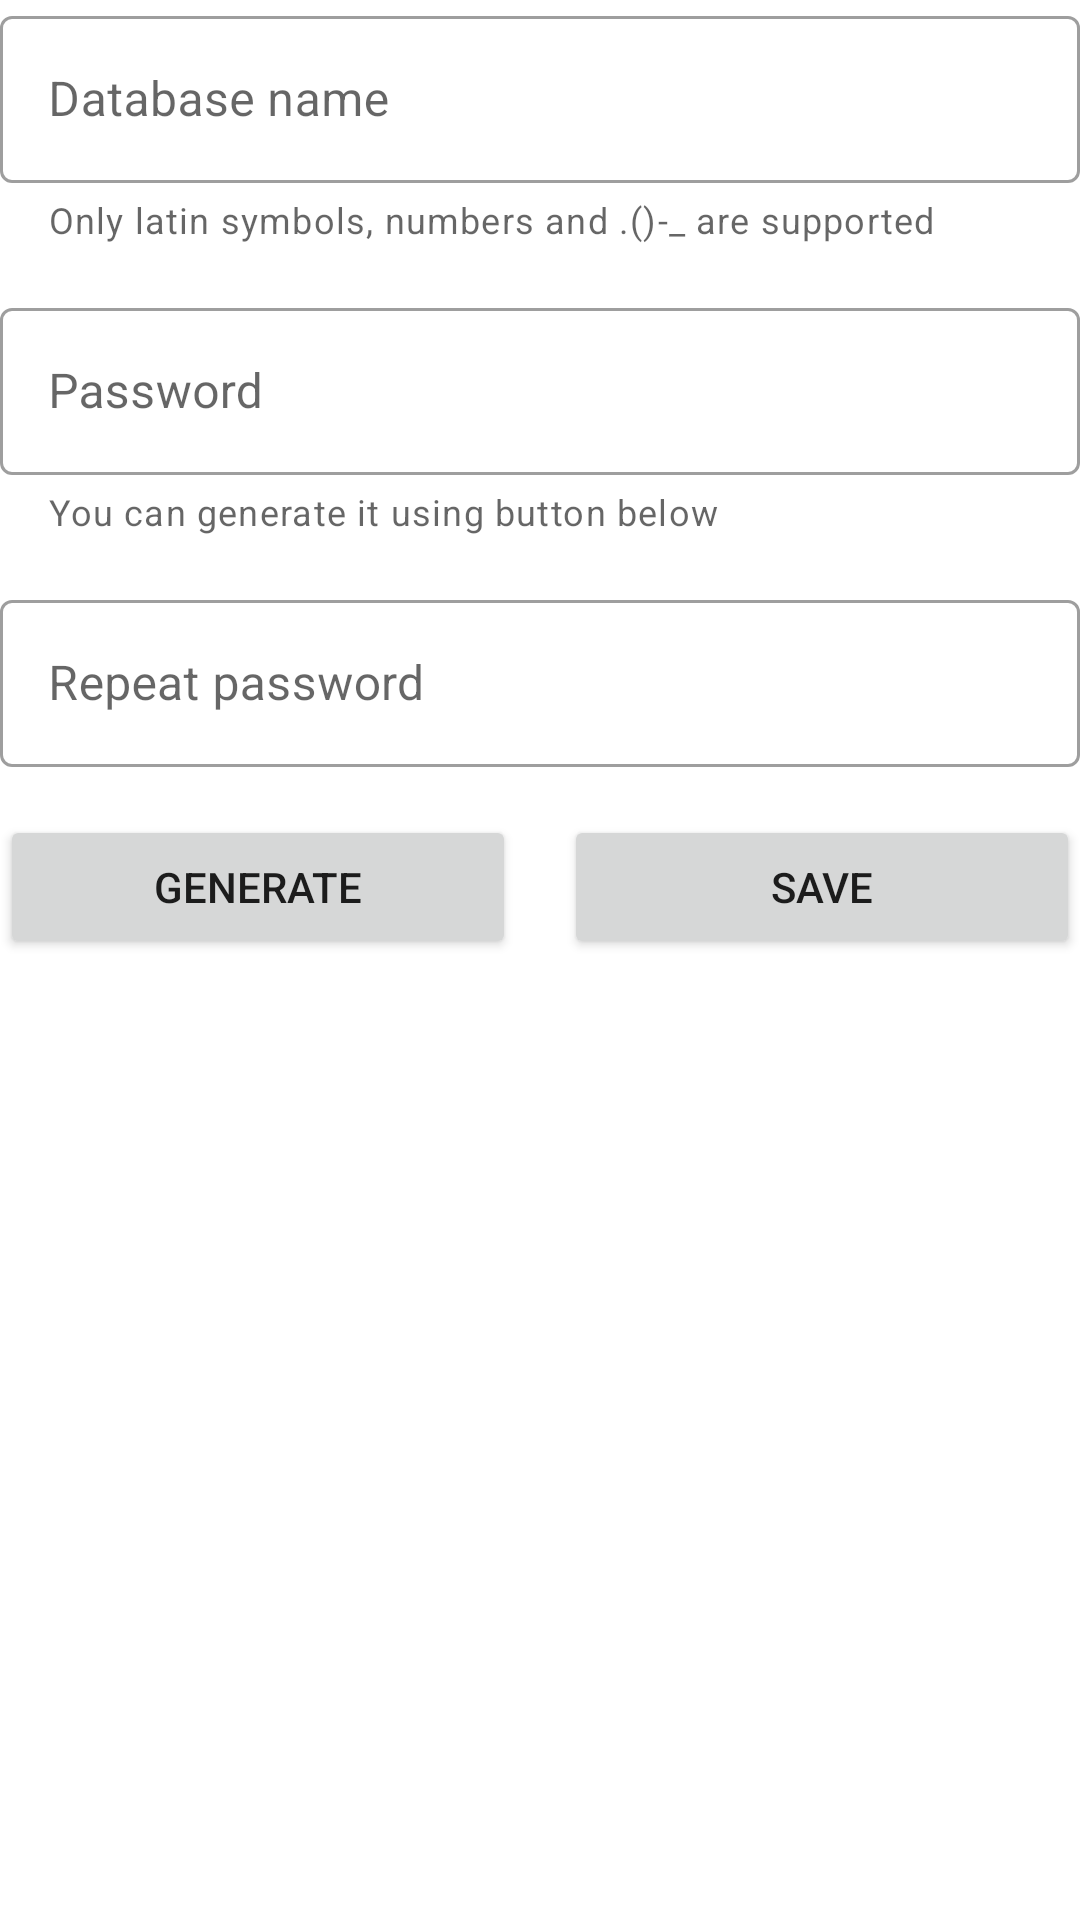

Layout XML and referenced resources for this Android screen:
<!-- AndroidManifest.xml: fallback theme Theme.MaterialComponents.DayNight.NoActionBar -->
<!-- res/layout/edit_database_fragment.xml -->
<?xml version="1.0" encoding="utf-8"?>
<androidx.constraintlayout.widget.ConstraintLayout xmlns:android="http://schemas.android.com/apk/res/android"
    xmlns:app="http://schemas.android.com/apk/res-auto"
    xmlns:tools="http://schemas.android.com/tools"
    android:id="@+id/frameLayout3"
    android:layout_width="match_parent"
    android:layout_height="match_parent"
    android:layout_margin="16dp"
    tools:context=".ui.EditDatabaseFragment">

    <com.google.android.material.textfield.TextInputLayout
        android:id="@+id/textInputLayout"
        style="@style/Widget.MaterialComponents.TextInputLayout.OutlinedBox"
        android:layout_width="0dp"
        android:layout_height="wrap_content"
        android:hint="@string/database_name"
        app:helperText="@string/database_name_tip"
        app:helperTextEnabled="true"
        app:layout_constraintEnd_toEndOf="parent"
        app:layout_constraintStart_toStartOf="parent"
        app:layout_constraintTop_toTopOf="parent">

        <com.google.android.material.textfield.TextInputEditText
            android:layout_width="match_parent"
            android:layout_height="wrap_content" />

    </com.google.android.material.textfield.TextInputLayout>

    <com.google.android.material.textfield.TextInputLayout
        android:id="@+id/textInputLayout2"
        style="@style/Widget.MaterialComponents.TextInputLayout.OutlinedBox"
        android:layout_width="0dp"
        android:layout_height="wrap_content"
        android:layout_marginTop="16dp"
        android:hint="@string/password"
        app:endIconDrawable="@drawable/ic_show_password"
        app:helperText="@string/password_tip"
        app:helperTextEnabled="true"
        app:layout_constraintEnd_toEndOf="parent"
        app:layout_constraintStart_toStartOf="parent"
        app:layout_constraintTop_toBottomOf="@+id/textInputLayout">

        <com.google.android.material.textfield.TextInputEditText
            android:layout_width="match_parent"
            android:layout_height="wrap_content" />

    </com.google.android.material.textfield.TextInputLayout>

    <com.google.android.material.textfield.TextInputLayout
        android:id="@+id/textInputLayout3"
        style="@style/Widget.MaterialComponents.TextInputLayout.OutlinedBox"
        android:layout_width="0dp"
        android:layout_height="wrap_content"
        android:layout_marginTop="16dp"
        android:hint="@string/repeat_password"
        app:endIconDrawable="@drawable/ic_show_password"
        app:layout_constraintEnd_toEndOf="parent"
        app:layout_constraintStart_toStartOf="parent"
        app:layout_constraintTop_toBottomOf="@+id/textInputLayout2">

        <com.google.android.material.textfield.TextInputEditText
            android:layout_width="match_parent"
            android:layout_height="wrap_content" />

    </com.google.android.material.textfield.TextInputLayout>

    <Button
        android:id="@+id/button2"
        android:layout_width="0dp"
        android:layout_height="wrap_content"
        android:layout_marginTop="16dp"
        android:layout_marginEnd="16dp"
        android:text="@string/generate"
        app:layout_constraintEnd_toStartOf="@+id/button3"
        app:layout_constraintHorizontal_bias="0.5"
        app:layout_constraintStart_toStartOf="parent"
        app:layout_constraintTop_toBottomOf="@+id/textInputLayout3" />

    <Button
        android:id="@+id/button3"
        android:layout_width="0dp"
        android:layout_height="wrap_content"
        android:layout_marginTop="16dp"
        android:enabled="true"
        android:text="@string/save"
        app:layout_constraintEnd_toEndOf="parent"
        app:layout_constraintHorizontal_bias="0.5"
        app:layout_constraintStart_toEndOf="@+id/button2"
        app:layout_constraintTop_toBottomOf="@+id/textInputLayout3" />


</androidx.constraintlayout.widget.ConstraintLayout>
<!-- resources referenced by this layout -->
<resources>
  <!-- drawable ic_show_password (drawable-anydpi) -->
  <vector xmlns:android="http://schemas.android.com/apk/res/android"
      android:width="24dp"
      android:height="24dp"
      android:viewportWidth="24"
      android:viewportHeight="24"
      android:tint="#333333"
      android:alpha="0.6">
    <path
        android:fillColor="@android:color/white"
        android:pathData="M12,4.5C7,4.5 2.73,7.61 1,12c1.73,4.39 6,7.5 11,7.5s9.27,-3.11 11,-7.5c-1.73,-4.39 -6,-7.5 -11,-7.5zM12,17c-2.76,0 -5,-2.24 -5,-5s2.24,-5 5,-5 5,2.24 5,5 -2.24,5 -5,5zM12,9c-1.66,0 -3,1.34 -3,3s1.34,3 3,3 3,-1.34 3,-3 -1.34,-3 -3,-3z"/>
  </vector>
  <string name="database_name">Database name</string>
  <string name="database_name_tip">Only latin symbols, numbers and .()-_  are supported</string>
  <string name="generate">Generate</string>
  <string name="password">Password</string>
  <string name="password_tip">You can generate it using button below</string>
  <string name="repeat_password">Repeat password</string>
  <string name="save">Save</string>
</resources>
